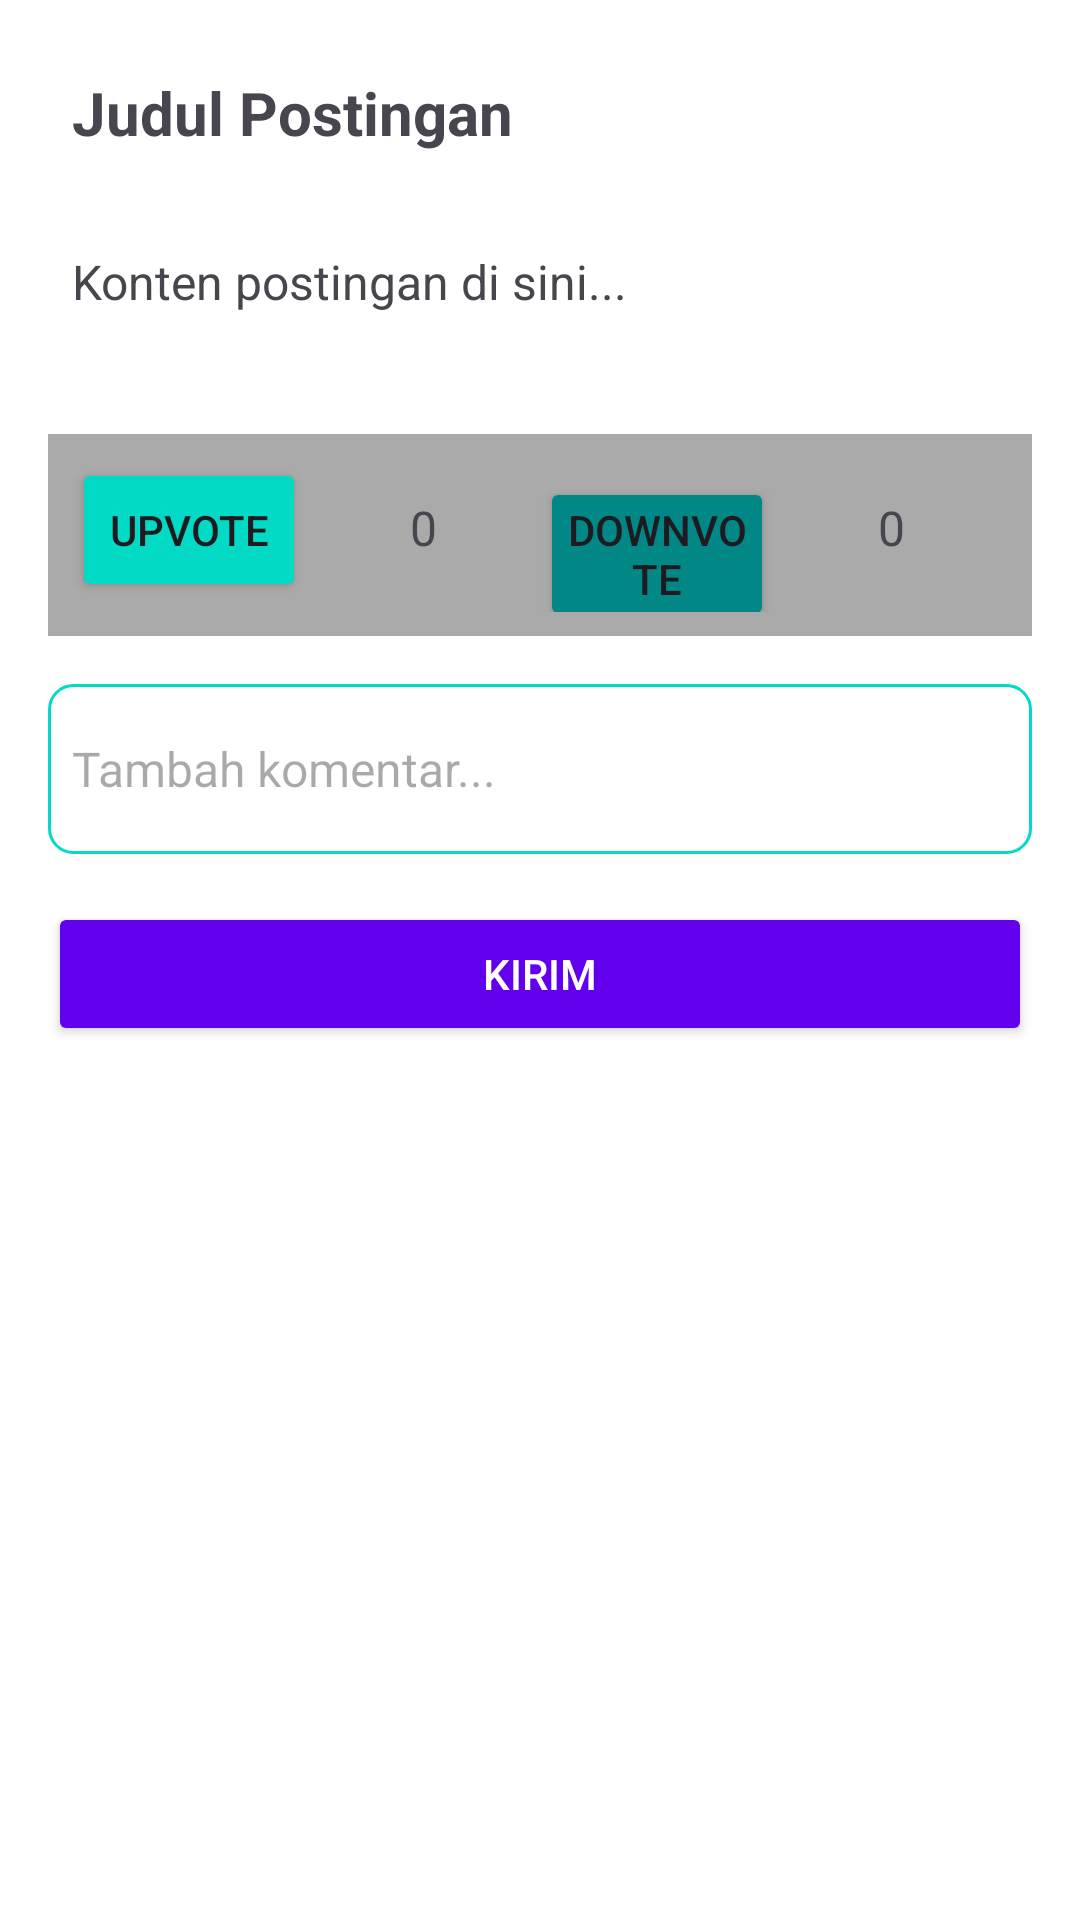

The Android layout XML behind this screen, and the referenced resources:
<!-- AndroidManifest.xml: application theme Theme.AspirasiKu -->
<!-- res/layout/activity_post_detail.xml -->
<?xml version="1.0" encoding="utf-8"?>
<androidx.constraintlayout.widget.ConstraintLayout
    xmlns:android="http://schemas.android.com/apk/res/android"
    xmlns:app="http://schemas.android.com/apk/res-auto"
    android:layout_width="match_parent"
    android:layout_height="match_parent"
    android:background="@android:color/white"
    android:padding="16dp">

    
    <TextView
        android:id="@+id/txtTitle"
        android:layout_width="0dp"
        android:layout_height="wrap_content"
        android:text="Judul Postingan"
        android:textSize="20sp"
        android:textStyle="bold"
        android:padding="8dp"
        app:layout_constraintTop_toTopOf="parent"
        app:layout_constraintStart_toStartOf="parent"
        app:layout_constraintEnd_toEndOf="parent" />

    
    <TextView
        android:id="@+id/txtContent"
        android:layout_width="0dp"
        android:layout_height="wrap_content"
        android:text="Konten postingan di sini..."
        android:textSize="16sp"
        android:padding="8dp"
        app:layout_constraintTop_toBottomOf="@id/txtTitle"
        app:layout_constraintStart_toStartOf="parent"
        app:layout_constraintEnd_toEndOf="parent"
        app:layout_constraintVertical_chainStyle="packed"
        android:layout_marginTop="16dp" />

    
    <androidx.recyclerview.widget.RecyclerView
        android:id="@+id/recyclerComments"
        android:layout_width="0dp"
        android:layout_height="wrap_content"
        android:maxHeight="200dp"
        app:layout_constraintTop_toBottomOf="@id/txtContent"
        app:layout_constraintStart_toStartOf="parent"
        app:layout_constraintEnd_toEndOf="parent"
        android:layout_marginTop="16dp" />

    
    <LinearLayout
        android:id="@+id/voteSection"
        android:layout_width="0dp"
        android:layout_height="wrap_content"
        android:orientation="horizontal"
        android:background="@android:color/darker_gray"
        android:padding="8dp"
        app:layout_constraintTop_toBottomOf="@id/recyclerComments"
        app:layout_constraintStart_toStartOf="parent"
        app:layout_constraintEnd_toEndOf="parent"
        android:layout_marginTop="16dp">

        <Button
            android:id="@+id/btnUpvote"
            android:layout_width="0dp"
            android:layout_height="wrap_content"
            android:text="Upvote"
            android:backgroundTint="@color/teal_200"
            android:layout_weight="1"
            android:padding="8dp" />

        <TextView
            android:id="@+id/txtUpvotes"
            android:layout_width="0dp"
            android:layout_height="wrap_content"
            android:text="0"
            android:textSize="16sp"
            android:gravity="center"
            android:layout_weight="1"
            android:padding="8dp" />

        <Button
            android:id="@+id/btnDownvote"
            android:layout_width="0dp"
            android:layout_height="wrap_content"
            android:text="Downvote"
            android:backgroundTint="@color/teal_700"
            android:layout_weight="1"
            android:padding="8dp" />

        <TextView
            android:id="@+id/txtDownvotes"
            android:layout_width="0dp"
            android:layout_height="wrap_content"
            android:text="0"
            android:textSize="16sp"
            android:gravity="center"
            android:layout_weight="1"
            android:padding="8dp" />

    </LinearLayout>

    
    <EditText
        android:id="@+id/inputComment"
        android:layout_width="0dp"
        android:layout_height="wrap_content"
        android:hint="Tambah komentar..."
        android:textSize="16dp"
        android:inputType="textMultiLine"
        android:minLines="2"
        android:padding="8dp"
        android:background="@drawable/edittext_border"
        app:layout_constraintTop_toBottomOf="@id/voteSection"
        app:layout_constraintStart_toStartOf="parent"
        app:layout_constraintEnd_toEndOf="parent"
        android:layout_marginTop="16dp" />

    
    <Button
        android:id="@+id/btnSubmitComment"
        android:layout_width="0dp"
        android:layout_height="wrap_content"
        android:text="Kirim"
        android:backgroundTint="@color/purple_500"
        android:textColor="@android:color/white"
        app:cornerRadius="5dp"
        app:layout_constraintTop_toBottomOf="@id/inputComment"
        app:layout_constraintStart_toStartOf="parent"
        app:layout_constraintEnd_toEndOf="parent"
        android:layout_marginTop="16dp"
        android:layout_marginBottom="16dp" />

</androidx.constraintlayout.widget.ConstraintLayout>
<!-- resources referenced by this layout -->
<resources>
  <color name="purple_500">#6200EE</color>
  <color name="teal_200">#03DAC6</color>
  <color name="teal_700">#018786</color>
  <!-- drawable edittext_border (drawable) -->
  <?xml version="1.0" encoding="utf-8"?>
  <shape xmlns:android="http://schemas.android.com/apk/res/android">
      <solid android:color="@android:color/white" />
      <stroke android:width="1dp" android:color="@color/teal_200" />
      <corners android:radius="8dp" />
      <padding android:left="8dp" android:top="8dp" android:right="8dp" android:bottom="8dp" />
  </shape>
  <style name="Theme.AspirasiKu" parent="Base.Theme.AspirasiKu" />
  <style name="Base.Theme.AspirasiKu" parent="Theme.Material3.DayNight.NoActionBar">
          
          
      </style>
</resources>
